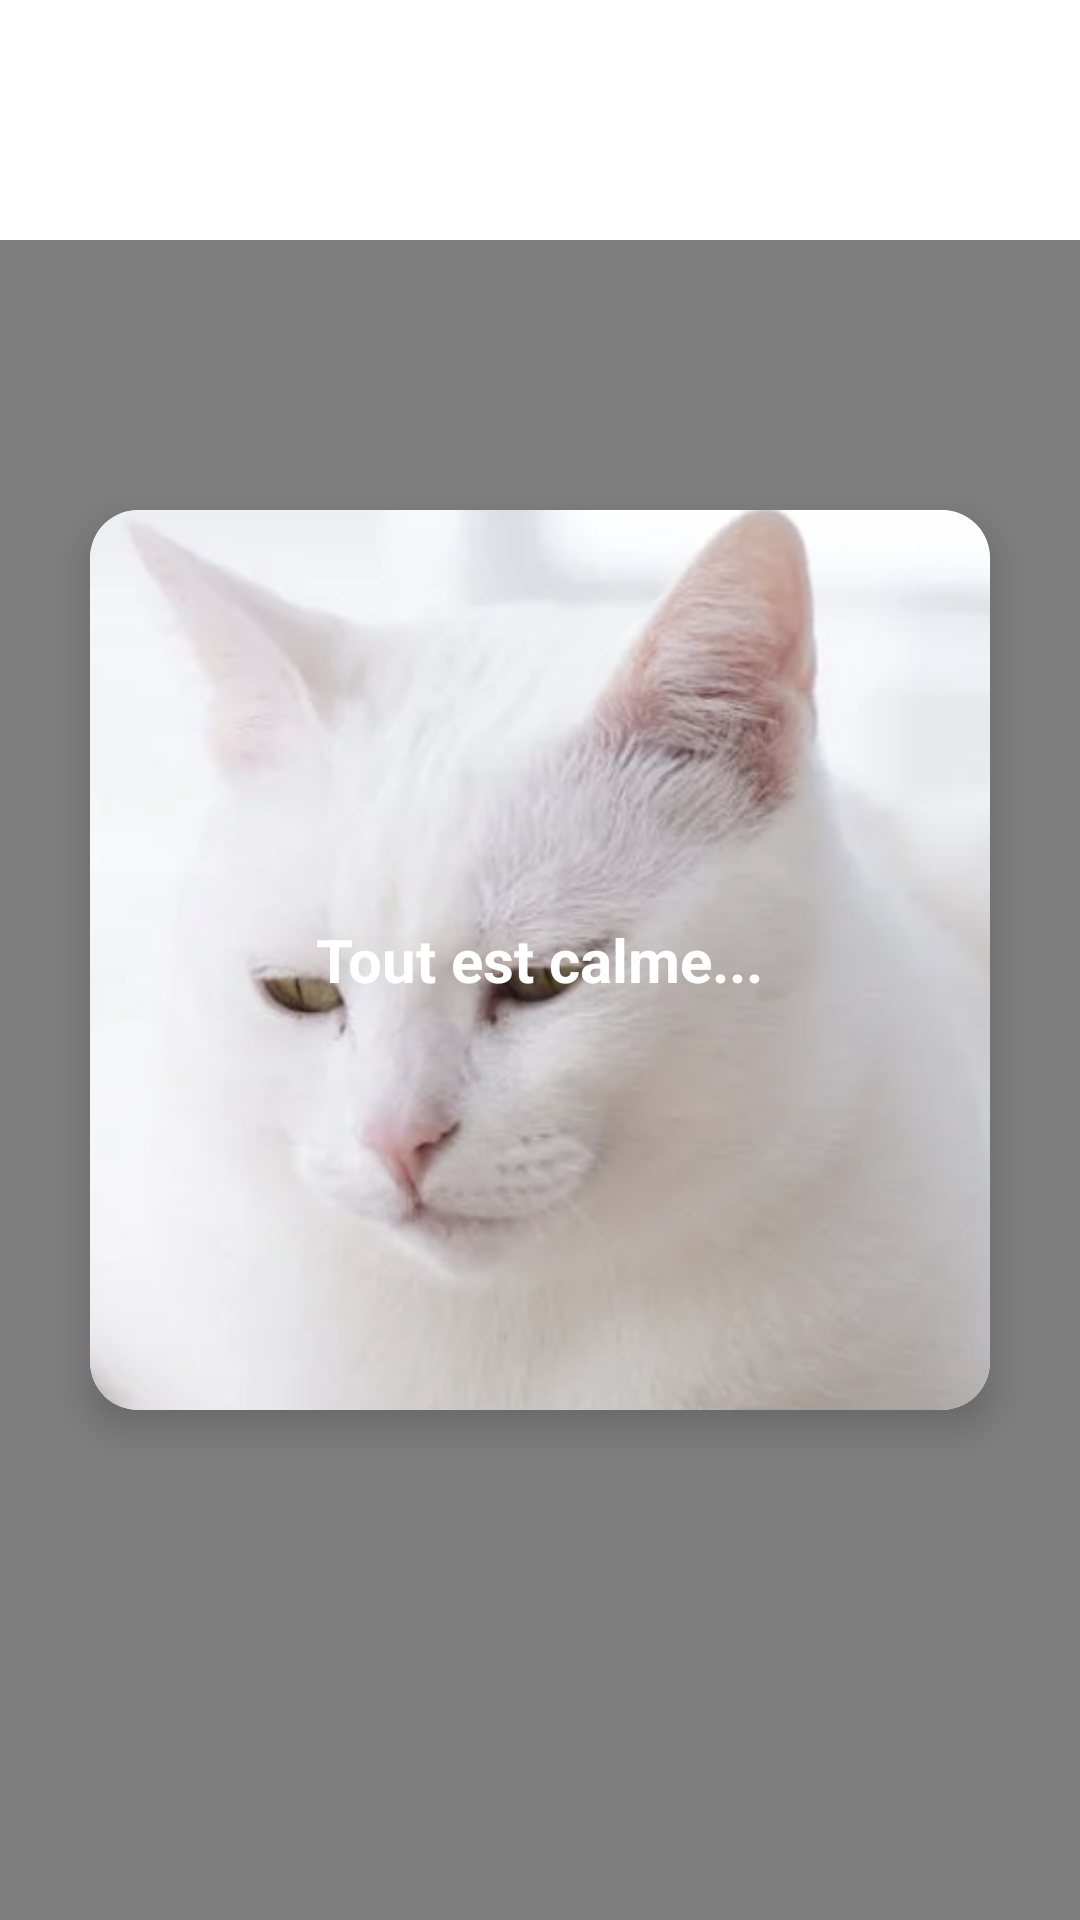

Layout XML and referenced resources for this Android screen:
<!-- AndroidManifest.xml: application theme Theme.Capteurs -->
<!-- res/layout/activity_accelerometre.xml -->
<?xml version="1.0" encoding="utf-8"?>
<androidx.constraintlayout.widget.ConstraintLayout
    xmlns:android="http://schemas.android.com/apk/res/android"
    xmlns:app="http://schemas.android.com/apk/res-auto"
    xmlns:tools="http://schemas.android.com/tools"
    android:layout_width="match_parent"
    android:layout_height="match_parent"
    android:background="@android:color/white"
    tools:context=".AccelerometreActivity">

    
    <com.example.capteurs.BouleView
        android:id="@+id/bouleView"
        android:layout_width="match_parent"
        android:layout_height="match_parent"
        android:background="@android:color/transparent"
        android:layout_marginTop="80dp"/>

    
    <androidx.cardview.widget.CardView
        android:id="@+id/cardView"
        android:layout_width="300dp"
        android:layout_height="300dp"
        android:layout_margin="16dp"
        app:cardElevation="8dp"
        app:cardCornerRadius="16dp"
        app:layout_constraintTop_toTopOf="parent"
        app:layout_constraintBottom_toBottomOf="parent"
        app:layout_constraintStart_toStartOf="parent"
        app:layout_constraintEnd_toEndOf="parent">

        <RelativeLayout
            android:layout_width="match_parent"
            android:layout_height="match_parent">

            
            <ImageView
                android:id="@+id/imageView"
                android:layout_width="match_parent"
                android:layout_height="match_parent"
                android:scaleType="centerCrop"
                android:src="@drawable/image_faible" />

            
            <TextView
                android:id="@+id/messageText"
                android:layout_width="wrap_content"
                android:layout_height="wrap_content"
                android:text="@string/message_faible"
                android:textSize="20sp"
                android:textColor="@android:color/white"
                android:textStyle="bold"
                android:gravity="center"
                android:layout_centerInParent="true"
                android:padding="16dp" />
        </RelativeLayout>
    </androidx.cardview.widget.CardView>

</androidx.constraintlayout.widget.ConstraintLayout>
<!-- resources referenced by this layout -->
<resources>
  <!-- drawable image_faible: png bitmap (drawable, 343368 bytes) -->
  <string name="message_faible">Tout est calme...</string>
  <style name="Theme.Capteurs" parent="Theme.MaterialComponents.DayNight.DarkActionBar">
          
          <item name="colorPrimary">#00C853</item>
          <item name="colorPrimaryVariant">#00C853</item>
          <item name="colorOnPrimary">@color/white</item>
          
          <item name="colorSecondary">@color/teal_200</item>
          <item name="colorSecondaryVariant">@color/teal_700</item>
          <item name="colorOnSecondary">@color/black</item>
          
          <item name="android:statusBarColor">?attr/colorPrimaryVariant</item>
          
      </style>
  <color name="white">#FFFFFFFF</color>
  <color name="teal_200">#FF03DAC5</color>
  <color name="teal_700">#FF018786</color>
  <color name="black">#FF000000</color>
</resources>
